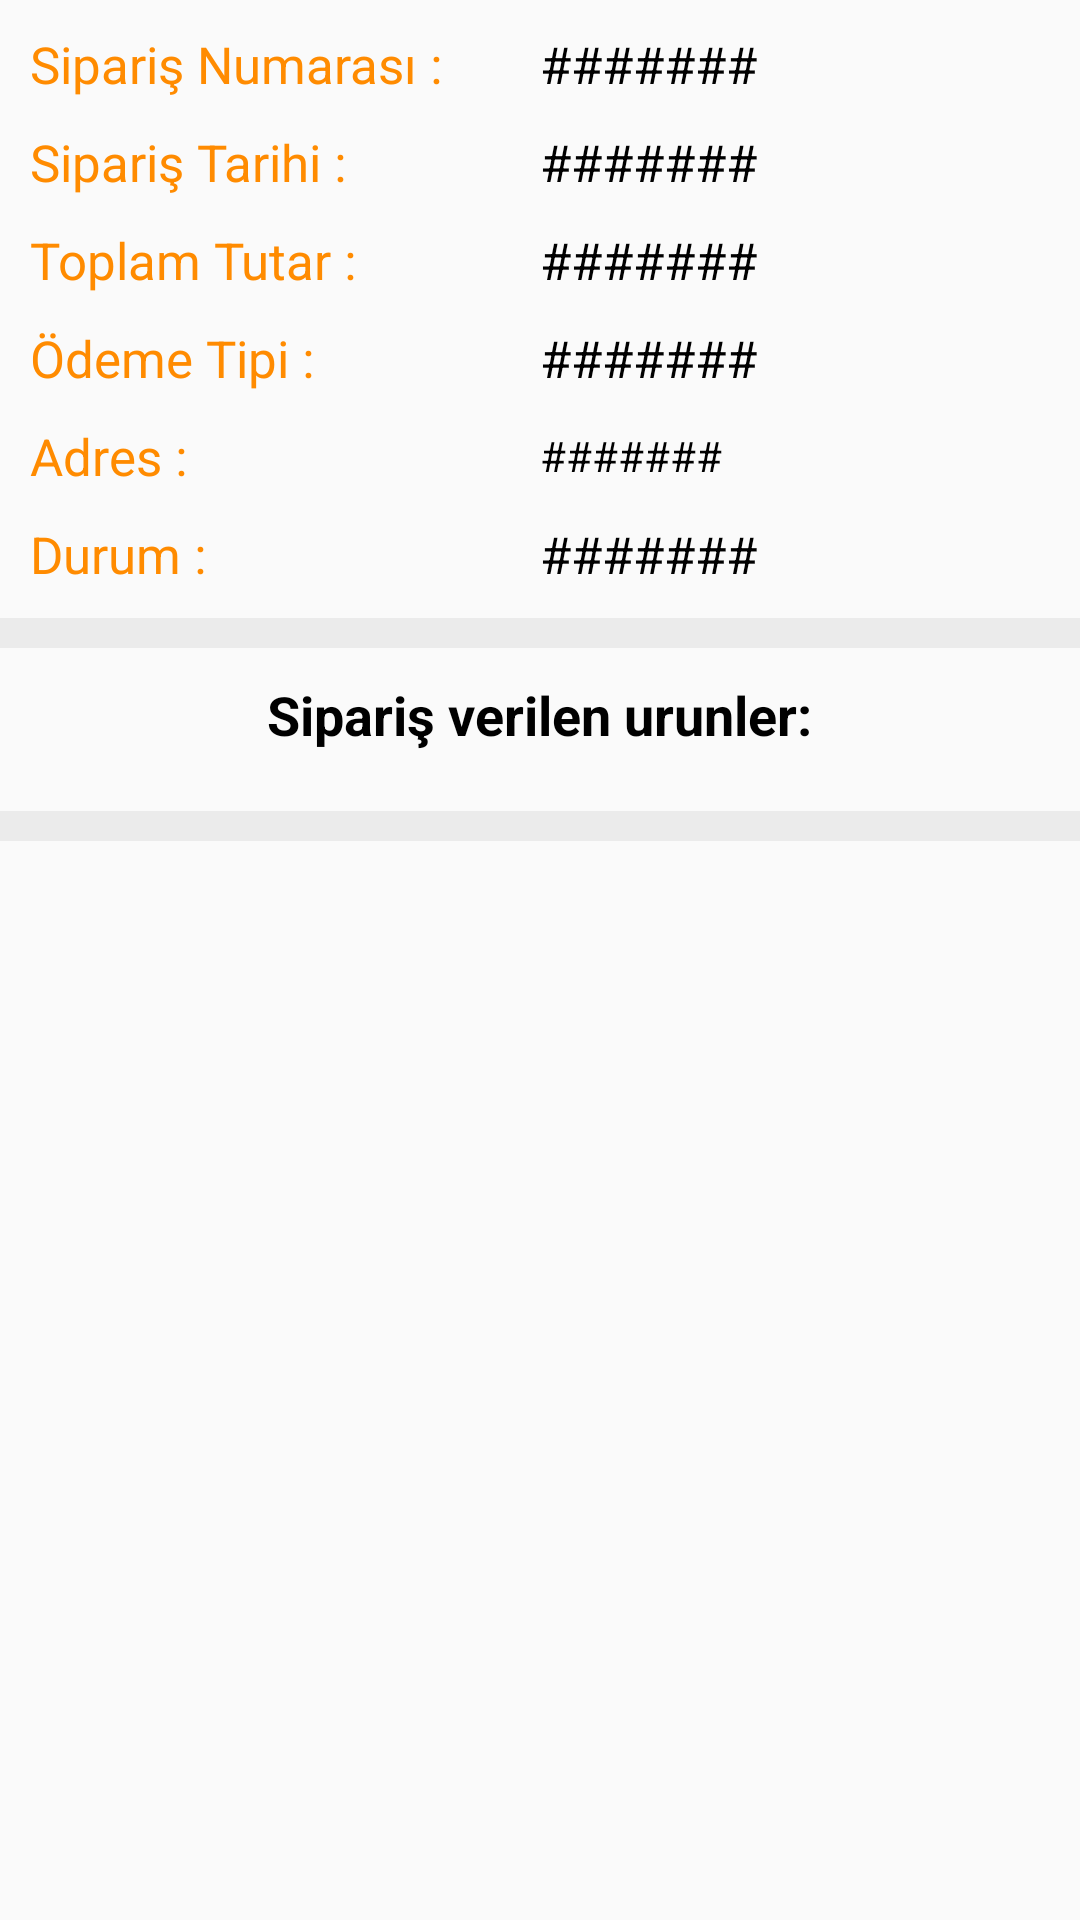

Reconstruct the res/layout file that produces this screen, plus the resources it refers to.
<!-- AndroidManifest.xml: application theme AppTheme -->
<!-- res/layout/fragment_my_ordered_products_detail.xml -->
<?xml version="1.0" encoding="utf-8"?>
<androidx.core.widget.NestedScrollView xmlns:android="http://schemas.android.com/apk/res/android"
    android:layout_width="match_parent"
    android:layout_height="match_parent">

    <LinearLayout xmlns:android="http://schemas.android.com/apk/res/android"
        android:layout_width="match_parent"
        android:layout_height="match_parent"
        android:orientation="vertical">

        <LinearLayout
            android:layout_width="match_parent"
            android:layout_height="wrap_content"
            android:gravity="center_vertical"
            android:orientation="horizontal"
            android:paddingLeft="10dp"
            android:paddingRight="10dp"
            android:paddingTop="10dp"
            android:weightSum="2">

            <TextView
                android:layout_width="0dp"
                android:layout_height="wrap_content"
                android:layout_weight="1"
                android:text="Sipariş Numarası : "
                android:textColor="@color/turuncu"
                android:textSize="17sp" />

            <TextView
                android:id="@+id/orderNo"
                android:layout_width="0dp"
                android:layout_height="wrap_content"
                android:layout_weight="1"
                android:text="#######"
                android:textColor="@color/black"
                android:textSize="17sp" />
        </LinearLayout>

        <LinearLayout
            android:layout_width="match_parent"
            android:layout_height="wrap_content"
            android:gravity="center_vertical"
            android:orientation="horizontal"
            android:paddingLeft="10dp"
            android:paddingRight="10dp"
            android:paddingTop="10dp"
            android:weightSum="2">

            <TextView
                android:layout_width="0dp"
                android:layout_height="wrap_content"
                android:layout_weight="1"
                android:text="Sipariş Tarihi : "
                android:textColor="@color/turuncu"
                android:textSize="17sp" />

            <TextView
                android:id="@+id/date"
                android:layout_width="0dp"
                android:layout_height="wrap_content"
                android:layout_weight="1"
                android:text="#######"
                android:textColor="@color/black"
                android:textSize="17sp" />
        </LinearLayout>

        <LinearLayout
            android:layout_width="match_parent"
            android:layout_height="wrap_content"
            android:gravity="center_vertical"
            android:orientation="horizontal"
            android:paddingLeft="10dp"
            android:paddingRight="10dp"
            android:paddingTop="10dp"
            android:weightSum="2">

            <TextView
                android:layout_width="0dp"
                android:layout_height="wrap_content"
                android:layout_weight="1"
                android:text="Toplam Tutar : "
                android:textColor="@color/turuncu"
                android:textSize="17sp" />

            <TextView
                android:id="@+id/totalAmount"
                android:layout_width="0dp"
                android:layout_height="wrap_content"
                android:layout_weight="1"
                android:text="#######"
                android:textColor="@color/black"
                android:textSize="17sp" />
        </LinearLayout>

        <LinearLayout
            android:layout_width="match_parent"
            android:layout_height="wrap_content"
            android:gravity="center_vertical"
            android:orientation="horizontal"
            android:paddingLeft="10dp"
            android:paddingRight="10dp"
            android:paddingTop="10dp"
            android:weightSum="2">

            <TextView
                android:layout_width="0dp"
                android:layout_height="wrap_content"
                android:layout_weight="1"
                android:text="Ödeme Tipi : "
                android:textColor="@color/turuncu"
                android:textSize="17sp" />

            <TextView
                android:id="@+id/paymentMode"
                android:layout_width="0dp"
                android:layout_height="wrap_content"
                android:layout_weight="1"
                android:text="#######"
                android:textColor="@color/black"
                android:textSize="17sp" />
        </LinearLayout>

        <LinearLayout
            android:layout_width="match_parent"
            android:layout_height="wrap_content"
            android:gravity="center_vertical"
            android:orientation="horizontal"
            android:paddingLeft="10dp"
            android:paddingRight="10dp"
            android:paddingTop="10dp"
            android:weightSum="2">

            <TextView
                android:layout_width="0dp"
                android:layout_height="wrap_content"
                android:layout_gravity="top"
                android:layout_weight="1"
                android:text="Adres : "
                android:textColor="@color/turuncu"
                android:textSize="17sp" />

            <TextView
                android:id="@+id/shippingAddress"
                android:layout_width="0dp"
                android:layout_height="wrap_content"
                android:layout_weight="1"
                android:text="#######"
                android:textColor="@color/black"
                android:textSize="14sp" />
        </LinearLayout>

        <LinearLayout
            android:layout_width="match_parent"
            android:layout_height="wrap_content"
            android:gravity="center_vertical"
            android:orientation="horizontal"
            android:paddingLeft="10dp"
            android:paddingRight="10dp"
            android:paddingTop="10dp"
            android:weightSum="2">

            <TextView
                android:layout_width="0dp"
                android:layout_height="wrap_content"
                android:layout_gravity="top"
                android:layout_weight="1"
                android:text="Durum : "
                android:textColor="@color/turuncu"
                android:textSize="17sp" />

            <TextView
                android:id="@+id/orderStatus"
                android:layout_width="0dp"
                android:layout_height="wrap_content"
                android:layout_weight="1"
                android:text="#######"
                android:textColor="#000000"
                android:textSize="17sp" />
        </LinearLayout>

        <View
            android:layout_width="match_parent"
            android:layout_height="10dp"
            android:layout_marginTop="10dp"
            android:background="@color/gray" />

        <TextView
            android:layout_width="wrap_content"
            android:layout_height="wrap_content"
            android:layout_gravity="center"
            android:paddingLeft="10dp"
            android:paddingRight="10dp"
            android:paddingTop="10dp"
            android:text="Sipariş verilen urunler:"
            android:textColor="@color/black"
            android:textSize="18sp"
            android:textStyle="bold" />

        <androidx.recyclerview.widget.RecyclerView
            android:id="@+id/orderedProductsRecyclerView"
            android:layout_width="match_parent"
            android:layout_height="wrap_content"
            android:padding="5dp"
            android:scrollbars="none" />

        <View
            android:layout_width="match_parent"
            android:layout_height="10dp"
            android:layout_marginTop="10dp"
            android:background="@color/gray" />

    </LinearLayout>
</androidx.core.widget.NestedScrollView>
<!-- resources referenced by this layout -->
<resources>
  <color name="black">#FF000000</color>
  <color name="gray">#EBEBEB</color>
  <color name="turuncu">#ff8b00</color>
  <style name="AppTheme" parent="Theme.AppCompat.Light.NoActionBar">
          
          <item name="colorPrimary">@color/turuncu</item>
          <item name="colorPrimaryDark">@color/turuncu</item>
          <item name="colorAccent">@color/colorAccent</item>
      </style>
  <color name="colorAccent">#03DAC5</color>
</resources>
